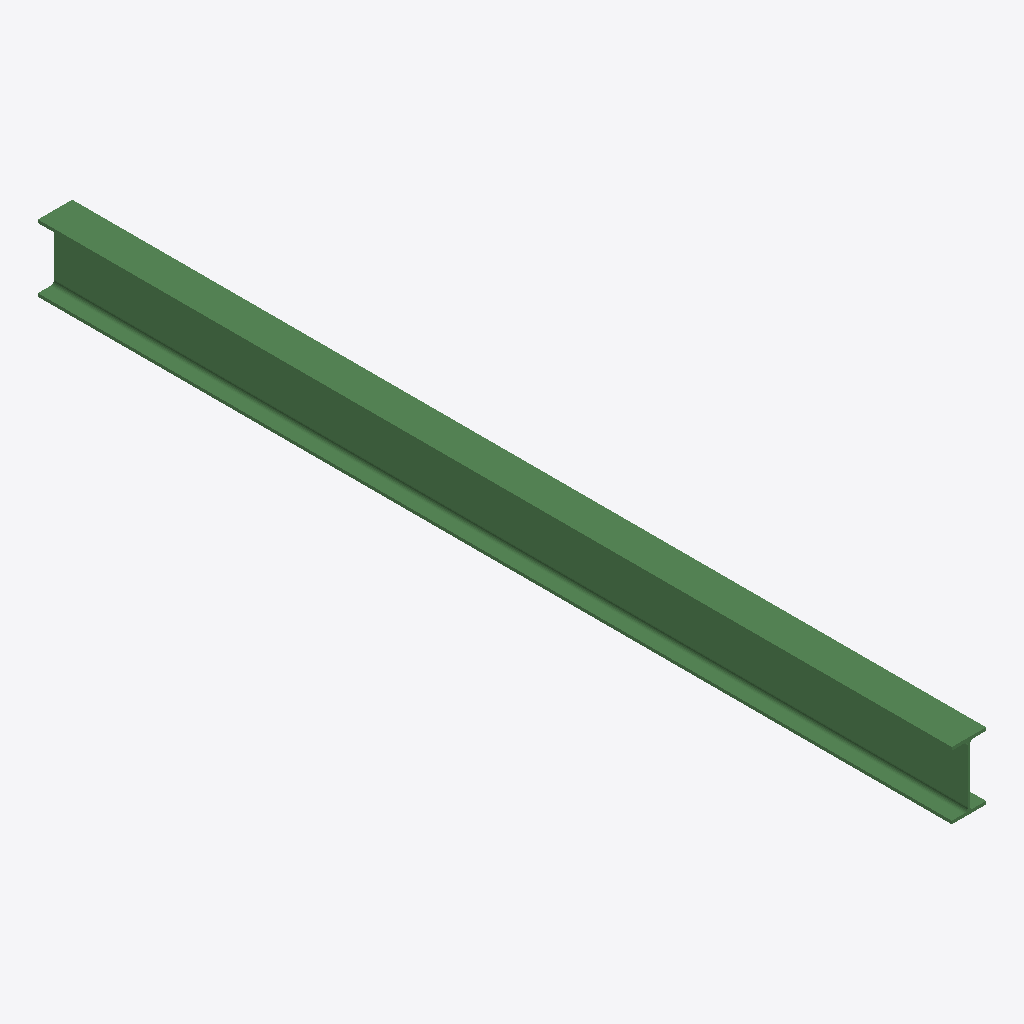
Isometric view of an IFC building model (IFC-SPF (STEP), schema IFC2X3, length unit millimetre), seen from the south-west, elements coloured by IFC class: 1 beam (green).
Extent 0.1 m × 2.2 m × 0.2 m (x, y, z). Storeys (1): Undefined at 0.00 m. Elements (1): 1 IfcBeam.

HEADER;
FILE_DESCRIPTION(('ViewDefinition[AISC_Steel_Detailing]','Option [BaseQuantities:Off]','Option [GridExport:On]','Option [Assemblies:Off]','Option [Bolts:On]','Option [Rebars:On]','Option [PourObjects:Off]','Option [Welds:On]','Option [SurfaceTreatments:On]','Option [LocationBy:0]','Option [ViewColors:Off]','Option [SectionedSpine:Off]','[2 more]'),'2;1');
FILE_NAME('b_822_Qty_1.ifc','2026-05-16T11:53:00',('GIOVANNIPC\\gcorrea'),('Structural Designer'),'IFC Database version: Work','Tekla Structures 2020 Service Pack 5, IFC Export','');
FILE_SCHEMA(('IFC2X3'));
ENDSEC;
DATA;
#37=IFCPROJECT('2G7ZFDNE16yBDU14FA92Me',#5,'Proyecto',$,$,$,$,(#11),#36);
#39=IFCSITE('2xvEzEinjBTea80yOTcujY',#5,'Obra',$,$,#38,$,$,.ELEMENT.,$,$,$,$,$);
#41=IFCBUILDING('3845qWNAj9TO1eZ$uzt6Lg',#5,'Undefined',$,$,#40,$,$,.ELEMENT.,$,$,$);
#43=IFCBUILDINGSTOREY('29hdEUCErFze9E_VIAceOd',#5,'Undefined',$,$,#42,$,$,.ELEMENT.,0.0);
#59=IFCBEAM('1SwbGtX497WAX3Wq2xkieF',#44,'BEAM','IPE160','IPE160',#47,#58,'ID5cea5437-8442-4780-a843-8340bbbaca0f');
ENDSEC;
